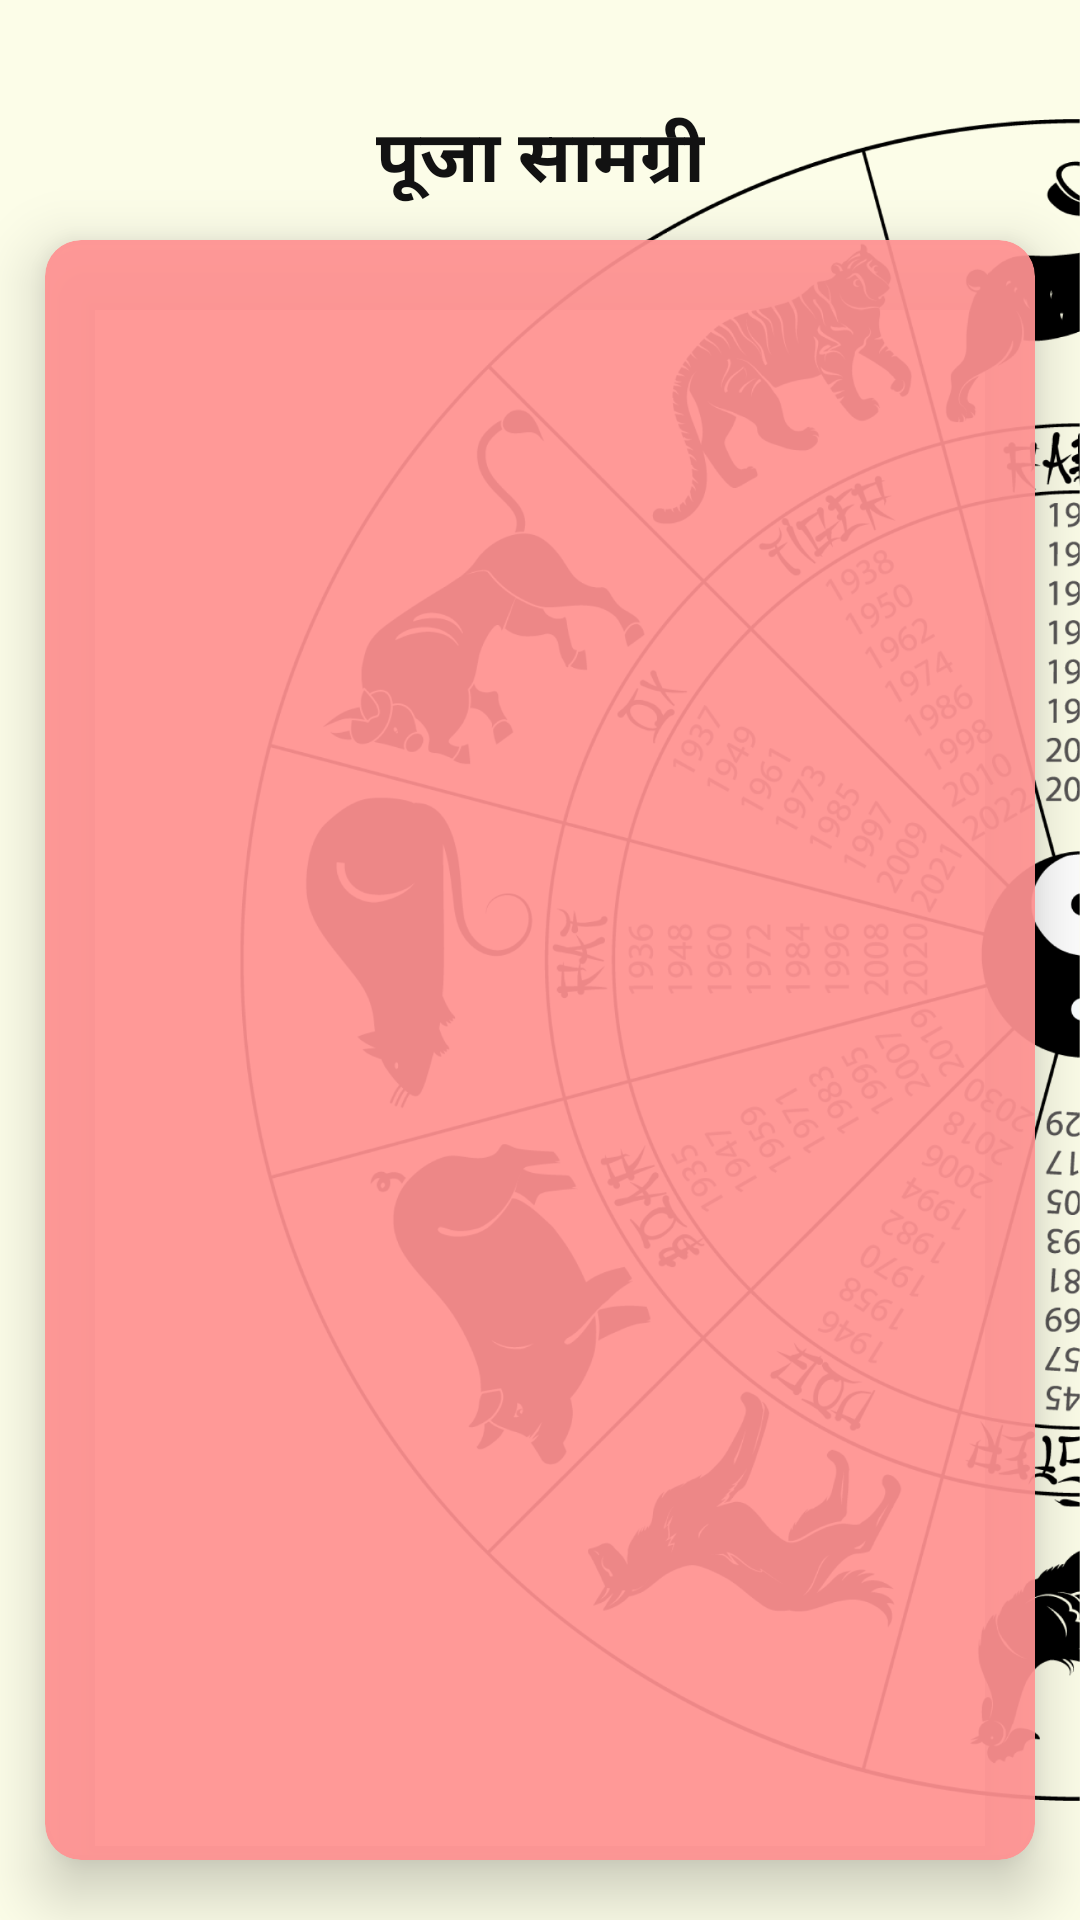

Android layout source for this screen:
<!-- AndroidManifest.xml: application theme Theme.GanpatiApp -->
<!-- res/layout/activity_puja_list.xml -->
<?xml version="1.0" encoding="utf-8"?>
<androidx.constraintlayout.widget.ConstraintLayout xmlns:android="http://schemas.android.com/apk/res/android"
    xmlns:app="http://schemas.android.com/apk/res-auto"
    xmlns:tools="http://schemas.android.com/tools"
    android:layout_width="match_parent"
    android:layout_height="match_parent"
    android:background="#FCFDE8"
    tools:context=".activities.Puja_list">

    <ImageView
        android:layout_width="match_parent"
        android:layout_height="wrap_content"
        android:layout_marginStart="80dp"
        android:layout_marginTop="10dp"
        android:layout_marginBottom="10dp"
        android:src="@drawable/background_chakra"
        app:layout_constraintBottom_toBottomOf="parent"
        app:layout_constraintStart_toStartOf="parent"
        app:layout_constraintTop_toTopOf="parent" />

    <TextView
        android:id="@+id/textView17"
        android:layout_width="wrap_content"
        android:layout_height="wrap_content"
        android:layout_marginTop="35dp"
        android:fontFamily="@font/tillana_medium"
        android:text="पूजा सामग्री"
        android:textAlignment="center"
        android:textColor="#121212"
        android:textSize="24sp"
        android:textStyle="bold"
        app:layout_constraintEnd_toEndOf="parent"
        app:layout_constraintStart_toStartOf="parent"
        app:layout_constraintTop_toTopOf="parent" />

    <androidx.cardview.widget.CardView
        android:id="@+id/cardView2"
        android:layout_width="match_parent"
        android:layout_height="match_parent"
        android:layout_marginStart="15dp"
        android:layout_marginTop="80dp"
        android:layout_marginEnd="15dp"
        android:layout_marginBottom="20dp"
        app:cardBackgroundColor="#EDFF9292"
        app:cardCornerRadius="12sp"
        app:cardElevation="12sp"
        app:layout_constraintBottom_toBottomOf="parent"
        app:layout_constraintEnd_toEndOf="parent"
        app:layout_constraintStart_toStartOf="parent"
        app:layout_constraintTop_toTopOf="parent">

        <androidx.constraintlayout.widget.ConstraintLayout
            android:layout_width="match_parent"
            android:layout_height="match_parent">

            <androidx.recyclerview.widget.RecyclerView
                android:id="@+id/puja_recycler_view"
                android:layout_width="match_parent"
                android:layout_height="0dp"
                android:layout_marginHorizontal="20dp"
                android:layout_marginTop="20dp"
                android:layout_marginBottom="20dp"
                app:layout_constraintBottom_toBottomOf="parent"
                app:layout_constraintEnd_toEndOf="parent"
                app:layout_constraintHorizontal_bias="0.5"
                app:layout_constraintStart_toStartOf="parent"
                app:layout_constraintTop_toTopOf="parent" />



        </androidx.constraintlayout.widget.ConstraintLayout>

    </androidx.cardview.widget.CardView>


</androidx.constraintlayout.widget.ConstraintLayout>
<!-- resources referenced by this layout -->
<resources>
  <!-- drawable background_chakra: png bitmap (drawable, 630569 bytes) -->
  <style name="Theme.GanpatiApp" parent="Base.Theme.GanpatiApp" />
  <style name="Base.Theme.GanpatiApp" parent="Theme.Material3.DayNight.NoActionBar">
          
          
      </style>
</resources>
